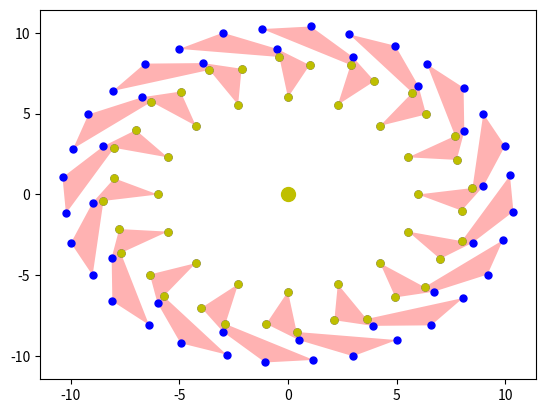

Reproduce this figure in Python.
import numpy as np
import matplotlib.pyplot as plt
import pandas as pd
import copy
import time


class VPs:
    def __init__(self, light, *polygons, err=1e-5):
        # 排除共线情况
        self.err = err
        self.light = light + self.err * np.array([
            np.cos(r := self.err * np.random.randint(1/self.err)),
            np.sin(r)
        ])
        self.polygons = list(polygons)
        self.front_arcs = []
        self.Lighting_arcs = []
        self.Lighting_points = []
        for i, ele in enumerate(self.polygons):  # 保证都为顺时针
            if self.get_pol_area([0, 0], ele) < 0:
                self.polygons[i] = self.polygons[i][::-1]
            # 处理曲线情况（面积是0）
            pass

        self.set_arcs()
        self.set_angle()
        self.split_arcs()
        self.front_arcs = sorted(self.front_arcs, key=lambda t: t[0][2])
        self.solve()
        self.front_arcs = []
        self.Lighting_points = self.extract_list(self.Lighting_arcs)
        Lighting_points = []
        for ele in self.Lighting_points:
            if ele[3]:
                Lighting_points.append(ele)
        self.Lighting_points = Lighting_points

    def get_pol_area(self, center, polygon):
        return sum([self.to_left(center, q, b) for q, b in zip(polygon, polygon[-1:] + polygon[:-1])]) / 2

    def is_equ(self, p, q):
        return np.dot(t := p-q, t) < self.err**2

    @staticmethod
    def to_left(p, q, b):
        return np.linalg.det(np.array([
            [p[0], p[1], 1],
            [q[0], q[1], 1],
            [b[0], b[1], 1],
        ]))

    @staticmethod
    def bi_search(point, arc):
        low, high = 0, len(arc) - 1
        mid = (low + high) // 2
        while low != mid:
            if point[2] >= arc[mid][2]:
                low = mid
            else:
                high = mid
            mid = (low + high) // 2

        return low

    @staticmethod
    def extract_list(lst):
        def extract_(lst_):
            ans = []
            for ele in lst_:
                if ele.__class__ == list:
                    ans = [*ans, *extract_(ele)]
                else:
                    ans.append(ele)
            return ans
        return np.array(extract_(lst)).reshape((-1, 4))

    @staticmethod
    def rotate(vec, theta):
        return np.matmul(
            np.array([
                [+np.cos(theta), -np.sin(theta)],
                [+np.sin(theta), +np.cos(theta)],
            ]),
            np.expand_dims(vec, axis=1),
        ).squeeze(axis=1)  # .tolist()

    @staticmethod
    def shift(vec, di, dis):
        pass

    @staticmethod
    def show_pols(pols):
        fig = plt.figure()
        ax = fig.add_subplot(111)
        ax.xaxis.set_major_locator(plt.MultipleLocator(1))
        ax.yaxis.set_major_locator(plt.MultipleLocator(1))
        for ele in pols:
            x, y = list(zip(*ele))
            ax.plot(x, y, 'o', color='b', markersize=5)
            ax.fill(x, y, 'r', alpha=0.3)
        plt.show()

    @staticmethod
    def norm_2(a):  # 模的平方
        return np.dot(a, a)

    @staticmethod
    def get_intersection_point(point, vec_s, vec_e):
        """
        L1: (0, 0), (point[0], point[1]) -> (x1, y1), (x2, y2)
        L2: vec_s, vec_e -> (x3, y3), (x4, y4)
        a = \begin{vmatrix} x_1 & 1 \\ x_2 & 1 \end{vmatrix}
        b = \begin{vmatrix} x_3 & 1 \\ x_4 & 1 \end{vmatrix}
        c = \begin{vmatrix} y_1 & 1 \\ y_2 & 1 \end{vmatrix}
        d = \begin{vmatrix} y_3 & 1 \\ y_4 & 1 \end{vmatrix}
        e = \begin{vmatrix} x_1 & y_1 \\ x_2 & y_2 \end{vmatrix}
        f = \begin{vmatrix} x_3 & y_3 \\ x_4 & y_4 \end{vmatrix}
        (P_x, P_y) = (\frac
        {\begin{vmatrix} e & a \\ f & b \end{vmatrix}}
        {\begin{vmatrix} a & c \\ b & d \end{vmatrix}}, \frac
        {\begin{vmatrix} e & c \\ f & d \end{vmatrix}}
        {\begin{vmatrix} a & c \\ b & d \end{vmatrix}})
        """
        x1, y1 = 0, 0
        x2, y2 = point[:2]
        x3, y3 = vec_s[:2]
        x4, y4 = vec_e[:2]
        a = np.linalg.det(np.array([[x1, 1], [x2, 1]]))
        b = np.linalg.det(np.array([[x3, 1], [x4, 1]]))
        c = np.linalg.det(np.array([[y1, 1], [y2, 1]]))
        d = np.linalg.det(np.array([[y3, 1], [y4, 1]]))
        e = np.linalg.det(np.array([[x1, y1], [x2, y2]]))
        f = np.linalg.det(np.array([[x3, y3], [x4, y4]]))
        q = np.linalg.det(np.array([[a, c], [b, d]]))
        P_x = np.linalg.det(np.array([[e, a], [f, b]]))/q
        P_y = np.linalg.det(np.array([[e, c], [f, d]]))/q
        return np.array([P_x, P_y])

    def is_intersect(self, point, vec_s, vec_e):
        return np.linalg.det(np.array([point, vec_s])) * \
               np.linalg.det(np.array([point, vec_e])) <= 0 \
               and self.to_left(vec_s, vec_e, point) < 0

    def set_arcs(self):  # 终于。。。应该没bug了。。。
        def get_front_arcs(polygon):
            edge_sign = [
                np.sign(self.to_left(self.light, q, b))
                for q, b in zip(polygon, polygon[1:] + polygon[:1])
            ]
            # print(edge_sign)

            # 第一步，找第一个极小值点，然后循环右移多边形（（（
            min_p = 0  # 极小值点
            while True:
                if edge_sign[- (min_p + 1) % len(edge_sign)] <= 0 <= \
                        edge_sign[-min_p % len(edge_sign)]:  # 找到弧头
                    break
                min_p += 1

            polygon = polygon[min_p:] + polygon[:min_p]
            edge_sign = edge_sign[min_p:] + edge_sign[:min_p]
            # print(edge_sign)

            arcs = []
            j = 0
            arc = []  # 添加起点
            while j < len(edge_sign):
                if edge_sign[j] >= 0:  # 找到弧尾
                    arc.append(polygon[j])
                elif arc:
                    arc.append(polygon[j])
                    arcs.append(arc)
                    arc = []
                    # 设不存在 edge_sign[j] == edge_sign[j+1] == 0 的多边形，即连续的三点共线
                    while j + 1 < len(edge_sign):  # 找新弧头
                        if edge_sign[j] >= 0:
                            j -= 1
                            break
                        j += 1
                j += 1

            if arc and j == len(edge_sign):
                arc.append(polygon[0])
                arcs.append(arc)
            return arcs

        for ele in self.polygons:
            for arc in get_front_arcs(copy.deepcopy(ele)):  # 靠
                self.front_arcs.append(arc)
        # 。。。。。。。。。头疼，休息一下！！！
        return self

    def set_angle(self):
        for arc in self.front_arcs:
            for i, point in enumerate(arc):
                try:
                    arc[i].append(np.arctan2(point[1] - self.light[1], point[0] - self.light[0]))
                except AttributeError:
                    arc[i] = np.concatenate((
                        arc[i],
                        [np.arctan2(point[1] - self.light[1], point[0] - self.light[0])]), axis=0)

        # 处理多圈情况）
        '''
        for arc in self.front_arcs:
            for i, point in enumerate(arc):
                pass
        '''
        return self

    def split_arcs(self):
        # 点含义：[x, y, theta, 是否是输入的点]
        front_arcs, self.front_arcs = self.front_arcs, []
        for arc in front_arcs:
            sub_arc = []
            for i in range(len(arc)-1):
                try:
                    arc[i].append(True)
                except AttributeError:
                    arc[i] = np.append(arc[i], [True], axis=0)
                sub_arc.append(arc[i])
                s, e = arc[i], arc[i+1]
                if e[2] < 0 < s[2]:
                    div = np.array([s[0]-(e[0]-s[0])*s[1]/(e[1]-s[1]), self.light[1], np.pi, False])
                    sub_arc.append(div)
                    self.front_arcs.append(sub_arc)
                    div = copy.deepcopy(div)
                    div[2] = -div[2]
                    sub_arc = [div]
            try:
                arc[-1].append(True)
            except AttributeError:
                arc[-1] = np.append(arc[-1], [True], axis=0)
            sub_arc.append(arc[-1])
            self.front_arcs.append(sub_arc)
        pass

    def show(self):
        fig = plt.figure()
        ax = fig.add_subplot(111)
        # ax.xaxis.set_major_locator(plt.MultipleLocator(1))
        # ax.yaxis.set_major_locator(plt.MultipleLocator(1))
        ax.plot(*self.light, 'o', color='y', markersize=10)
        for ele in self.polygons:
            x, y = list(zip(*ele))
            ax.plot(x, y, 'o', color='b', markersize=5)
            ax.fill(x, y, 'r', alpha=0.3)
        for arc in self.front_arcs:
            x, y, angle, is_input = list(zip(*arc))
            ax.plot(x, y, '-', color='y', linewidth=5, alpha=0.5)
        for point in self.Lighting_points:
            ax.plot(point[0], point[1], 'o', color='y', markersize=5.2, alpha=1)

        plt.show()
        return self

    def merge_arc(self, a, b):  # 重写！！！
        # 弧不遮挡
        if a[-1][2] <= b[0][2]:
            return np.concatenate((a, b), axis=0)
            # return np.append(a, b, axis=0)

        # elif a[-1][2] > b[0][2]:
        # 弧遮挡
        if a[-1][2] < b[-1][2]:  # a的尾巴没超过b的尾巴
            b_ind = self.bi_search(a[-1], b)
            tl = self.to_left(b[b_ind], b[b_ind+1], a[-1])
            if tl < 0:  # b遮挡住a的尾巴
                a_ind = self.bi_search(b[0], a)
                jc_p = np.append(
                    self.get_intersection_point(b[0], a[a_ind], a[a_ind+1]),
                    [b[0][2], False],
                    axis=0
                )
                if b[-1][2] > a[-1][2]:
                    return np.concatenate((a[:a_ind+1], [jc_p], b), axis=0)
                    # return np.append(a[:a_ind+1], [jc_p, *b], axis=0)
            else:  # a遮挡住b的头
                jc_p = np.append(
                    self.get_intersection_point(a[-1], b[b_ind], b[b_ind + 1]),
                    [a[-1][2], False],
                    axis=0
                )
                return np.concatenate((a, [jc_p], b[b_ind + 1:]), axis=0)
                # return np.append(a, [jc_p, *b[b_ind + 1:]], axis=0)
        else:  # a[-1][2] >= b[-1][2]  a的尾巴超过b的尾巴
            a_ind = self.bi_search(b[0], a)
            tl = self.to_left(a[a_ind], a[a_ind + 1], b[0])
            if tl < 0:  # a遮挡住b的全部
                return a
            # else:  # b遮挡住了a的身体
            jc_p = np.append(
                self.get_intersection_point(b[0], a[a_ind], a[a_ind + 1]),
                [b[0][2], False],
                axis=0
            )
            a_ind2 = self.bi_search(b[-1], a)
            jc_p2 = np.append(
                self.get_intersection_point(b[0], a[a_ind2], a[a_ind2 + 1]),
                [b[0][2], False],
                axis=0
            )
            return np.concatenate((a[:a_ind+1], [jc_p], b, [jc_p2], a[a_ind2 + 1:]), axis=0)
            # return np.append(a[:a_ind+1], [jc_p, *b, jc_p2, *a[a_ind2 + 1:]], axis=0)
        pass

    def solve(self):
        front_arcs = copy.deepcopy(self.front_arcs)

        while front_arcs:
            if len(front_arcs) == 1:
                self.Lighting_arcs = front_arcs[0]
                return

            front_arcs__ = []
            for i in range(len(front_arcs)//2):
                front_arcs__.append(self.merge_arc(front_arcs[2*i], front_arcs[2*i+1]))
            if len(front_arcs) % 2 == 1:
                front_arcs__.append(front_arcs[-1])
            # del front_arcs
            front_arcs = front_arcs__

        # self.front_arcs = []
        return self


if __name__ == '__main__':
    cnt = 16
    pols = [[
        VPs.rotate(ele, 2 * np.pi * i / cnt) for ele in list(map(
            lambda t: [t[0], t[1]+5], [
                [0, 1], [1, 3], [-0.5, 4],
                [-3, 5], [-5, 4], [-0.4, 3.5]
            ]))] for i in range(cnt)
    ]
    start = time.perf_counter()
    v = VPs([0, 0], *pols)
    end = time.perf_counter()
    print(end-start)
    # print(np.array(list(map(np.array, v.front_arcs)), dtype=list))
    # print(v.front_arcs)
    # print(np.array(v.Lighting_points))
    v.show()
    '''
    print(
        VPs.rotate2(
            [1, 1],
            np.pi/4
        )
    )
    pols = [
        list(map(
            lambda t: [t[0], t[1]+2],
            [[0.25, 0.25], [0, 1], [1, 1.5], [3, 1], [2, 2], [7, 1], [1, 0]]
        )),
        [[2, 0], [4, 0], [4, -1.1], [3, -1.1]],
        [[5, -2], [5, 0], [6, 0]],
        [[np.cos(2*np.pi*i/10)-1, np.sin(2*np.pi*i/10)-1] for i in range(10)],
        [[-2, 0], [-1, 1], [0, 2], [-2, 2]],
    ]
    v = VPs([1, 1], *pols)
    print(v.front_arcs)
    print(v.Lighting_points)
    v.show()
    # 休息一下！！！
    # v.solve()
    # print(np.arctan2(-1:y, 0:x))
    '''
    pass
